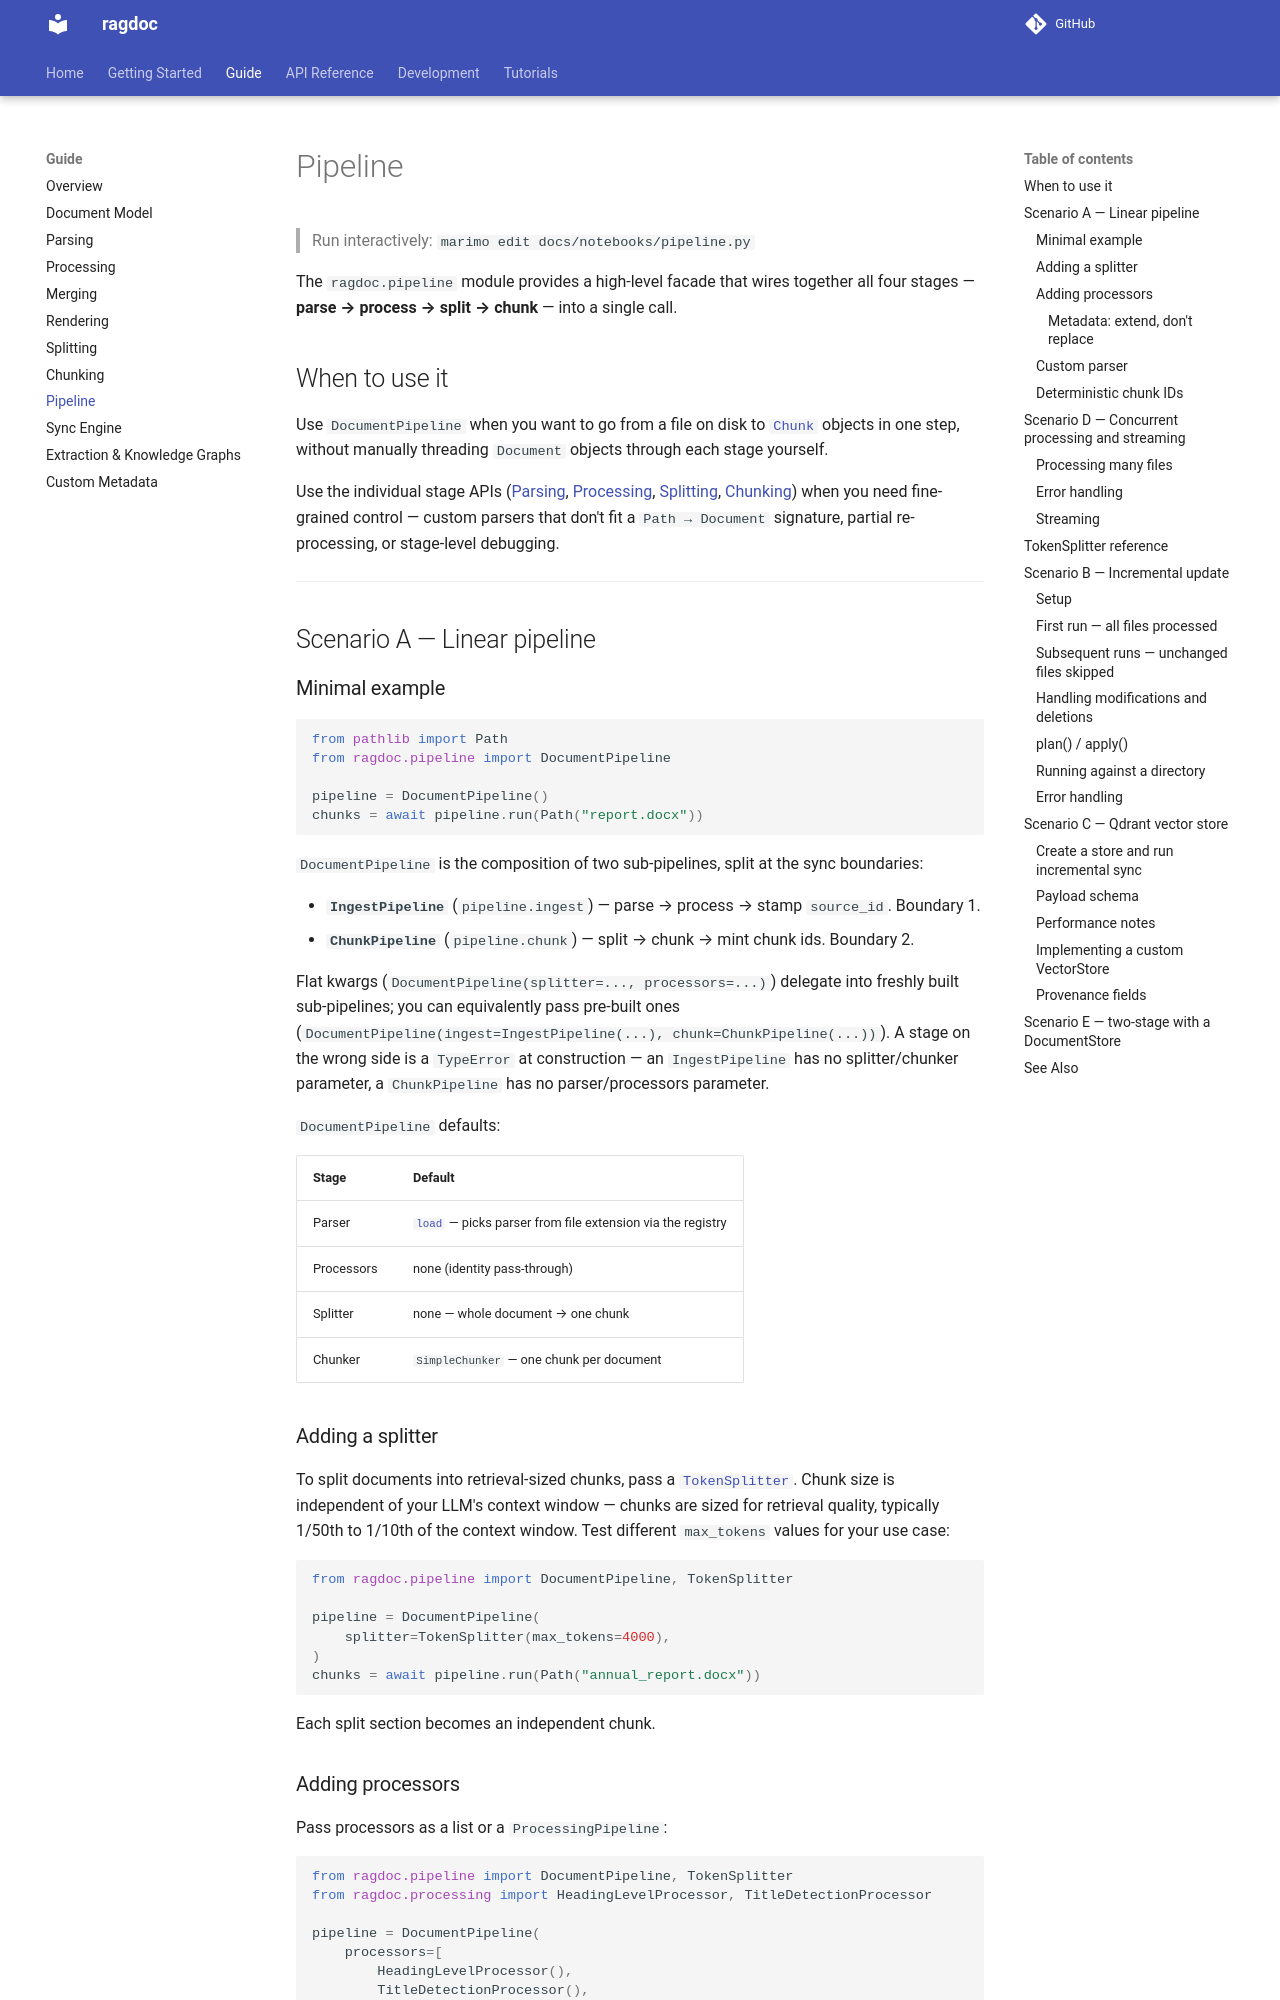

repository: JoelGotsch/ragdoc · page: guide/pipeline/index.html · generator: mkdocs

# Pipeline

> Run interactively: `marimo edit docs/notebooks/pipeline.py`

The `ragdoc.pipeline` module provides a high-level facade that wires together
all four stages — **parse → process → split → chunk** — into a single call.

## When to use it

Use `DocumentPipeline` when you want to go from a file on disk to
[`Chunk`](chunking.md) objects in one step, without manually threading
`Document` objects through each stage yourself.

Use the individual stage APIs ([Parsing](parsing.md), [Processing](../api/processing.md),
[Splitting](splitting.md), [Chunking](chunking.md)) when you need fine-grained
control — custom parsers that don't fit a `Path → Document` signature, partial
re-processing, or stage-level debugging.

---

## Scenario A — Linear pipeline

### Minimal example

```python
from pathlib import Path
from ragdoc.pipeline import DocumentPipeline

pipeline = DocumentPipeline()
chunks = await pipeline.run(Path("report.docx"))
```

`DocumentPipeline` is the composition of two sub-pipelines, split at the sync boundaries:

- **`IngestPipeline`** (`pipeline.ingest`) — parse → process → stamp `source_id`. Boundary 1.
- **`ChunkPipeline`** (`pipeline.chunk`) — split → chunk → mint chunk ids. Boundary 2.

Flat kwargs (`DocumentPipeline(splitter=..., processors=...)`) delegate into freshly built
sub-pipelines; you can equivalently pass pre-built ones
(`DocumentPipeline(ingest=IngestPipeline(...), chunk=ChunkPipeline(...))`). A stage on the
wrong side is a `TypeError` at construction — an `IngestPipeline` has no splitter/chunker
parameter, a `ChunkPipeline` has no parser/processors parameter.

`DocumentPipeline` defaults:

| Stage | Default |
|-------|---------|
| Parser | [`load`](../api/parsing.md#load) — picks parser from file extension via the registry |
| Processors | none (identity pass-through) |
| Splitter | none — whole document → one chunk |
| Chunker | `SimpleChunker` — one chunk per document |

### Adding a splitter

To split documents into retrieval-sized chunks, pass a
[`TokenSplitter`](../api/pipeline.md#tokensplitter).
Chunk size is independent of your LLM's context window — chunks are sized
for retrieval quality, typically 1/50th to 1/10th of the context window.
Test different `max_tokens` values for your use case:

```python
from ragdoc.pipeline import DocumentPipeline, TokenSplitter

pipeline = DocumentPipeline(
    splitter=TokenSplitter(max_tokens=4000),
)
chunks = await pipeline.run(Path("annual_report.docx"))
```

Each split section becomes an independent chunk.

### Adding processors

Pass processors as a list or a `ProcessingPipeline`:

```python
from ragdoc.pipeline import DocumentPipeline, TokenSplitter
from ragdoc.processing import HeadingLevelProcessor, TitleDetectionProcessor

pipeline = DocumentPipeline(
    processors=[
        HeadingLevelProcessor(),
        TitleDetectionProcessor(),
    ],
    splitter=TokenSplitter(max_tokens=4000),
)
```
